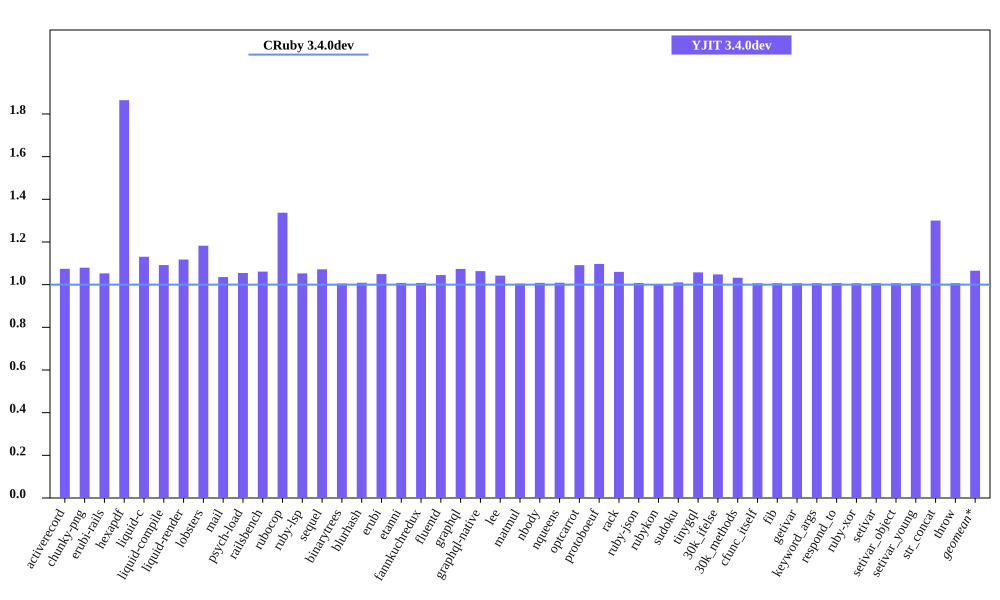

Source data for this figure (header and first rows):
bench, CRuby 3.4.0dev mem (MiB), YJIT 3.4.0dev mem (MiB), Inline Code, Outlined Code, YJIT Mem overhead
activerecord, 61.07, 65.61, 1, 1
chunky-png, 61.96, 66.88, 1, 1
erubi-rails, 106.6, 112.2, 2, 2
hexapdf, 144.1, 268.6, 2, 2
liquid-c, 36.3, 41.04, 1, 1
liquid-compile, 34.94, 38.14, 1, 1
liquid-render, 38.09, 42.58, 1, 1
lobsters, 276.4, 326.8, 8, 7
mail, 68.92, 71.36, 1, 1
psych-load, 34.46, 36.34, 1, 1
railsbench, 108.5, 115.1, 3, 3
rubocop, 92.29, 123.4, 6, 5
ruby-lsp, 79.09, 83.26, 1, 1
sequel, 38.99, 41.79, 1, 1
binarytrees, 27.55, 27.7, 1, 1
blurhash, 22.8, 23, 1, 1
erubi, 30.55, 32.06, 1, 1
etanni, 24.7, 24.9, 1, 1
fannkuchredux, 21.36, 21.54, 1, 1
fluentd, 632.2, 660.6, 1, 1
graphql, 40.97, 43.99, 1, 1
graphql-native, 39.29, 41.77, 1, 1
lee, 35.02, 36.5, 1, 1
matmul, 33.54, 33.71, 1, 1
nbody, 21.37, 21.55, 1, 1
nqueens, 22.46, 22.66, 1, 1
optcarrot, 59.2, 64.62, 1, 1
protoboeuf, 33.69, 36.96, 1, 1
rack, 31.21, 33.08, 1, 1
ruby-json, 22.04, 22.21, 1, 1
rubykon, 48.73, 48.71, 1, 1
sudoku, 21.58, 21.81, 1, 1
tinygql, 29.48, 31.18, 1, 1
30k_ifelse, 145.7, 152.7, 5, 5
30k_methods, 92.48, 95.48, 2, 2
cfunc_itself, 21.52, 21.66, 1, 1
fib, 21.33, 21.47, 1, 1
getivar, 21.52, 21.66, 1, 1
keyword_args, 21.39, 21.54, 1, 1
respond_to, 21.58, 21.74, 1, 1
ruby-xor, 22.46, 22.6, 1, 1
setivar, 21.52, 21.66, 1, 1
setivar_object, 21.33, 21.47, 1, 1
setivar_young, 21.33, 21.47, 1, 1
str_concat, 48.14, 62.6, 1, 1
throw, 21.52, 21.66, 1, 1
